Image classification data set "Dataset" (ahmdfauzrl/Klasifikasi-Jenis-Beras on GitHub). Class labels (9): IR64 rice medium quality, IR64 rice not feasible, IR64 rice premium quality, Pandan Wangi rice medium quality, Pandan Wangi rice not feasible, Pandan Wangi rice premium quality, Rojolele rice medium quality, Rojolele rice not feasible, Rojolele rice premium quality.

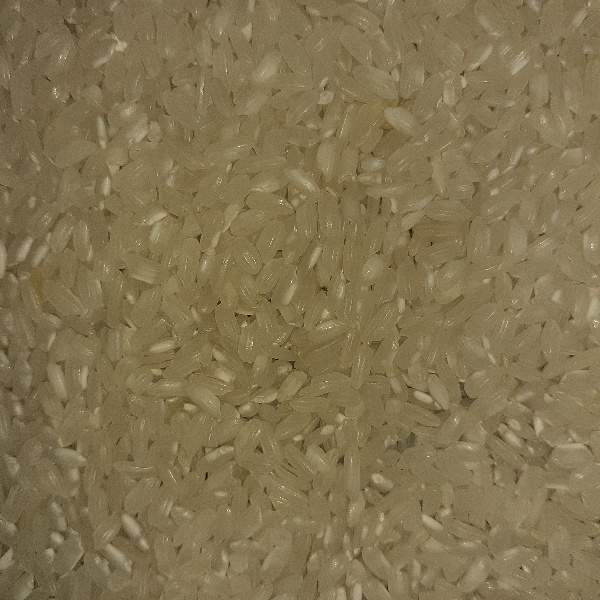
Label: Pandan Wangi rice premium quality

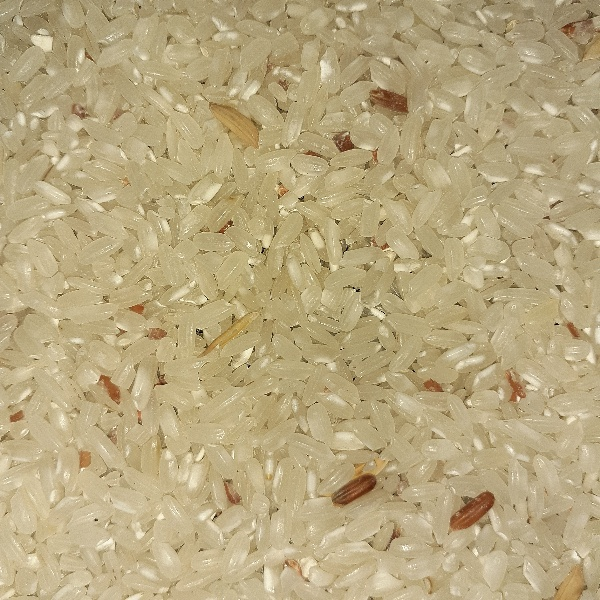
Label: Pandan Wangi rice medium quality

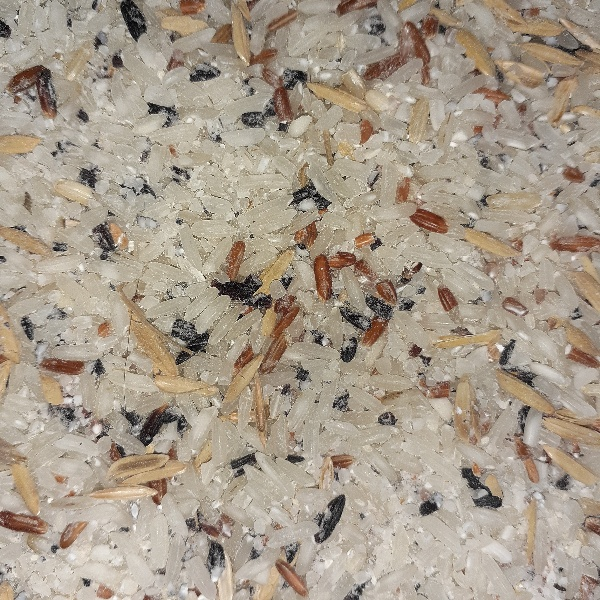
Label: Rojolele rice not feasible

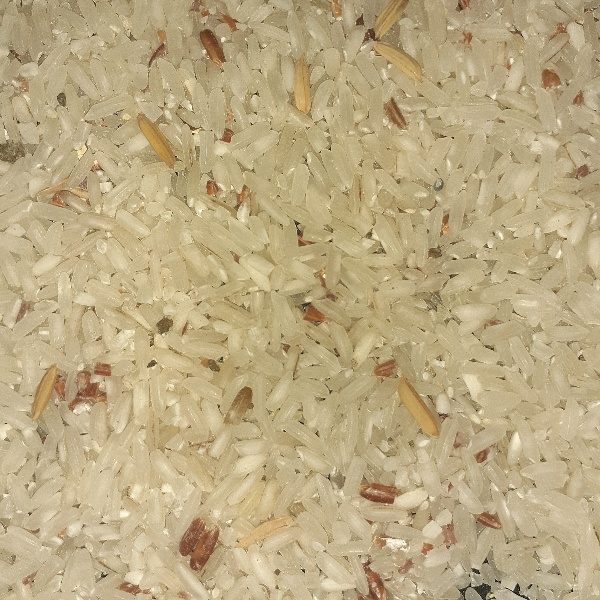
Label: Rojolele rice medium quality

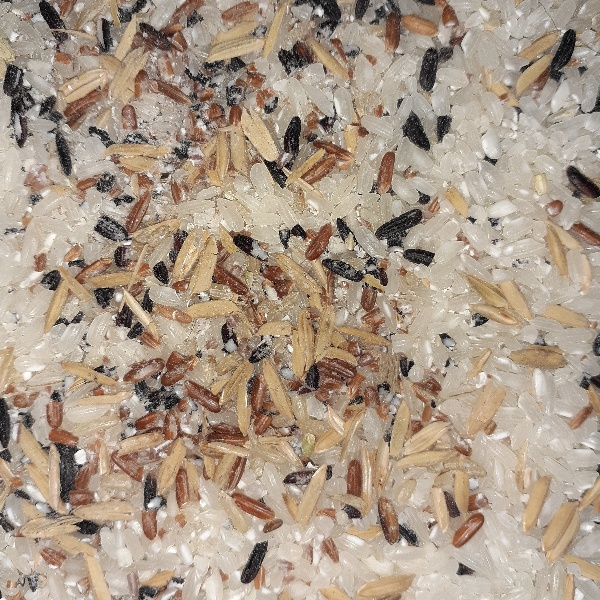
Label: Pandan Wangi rice not feasible

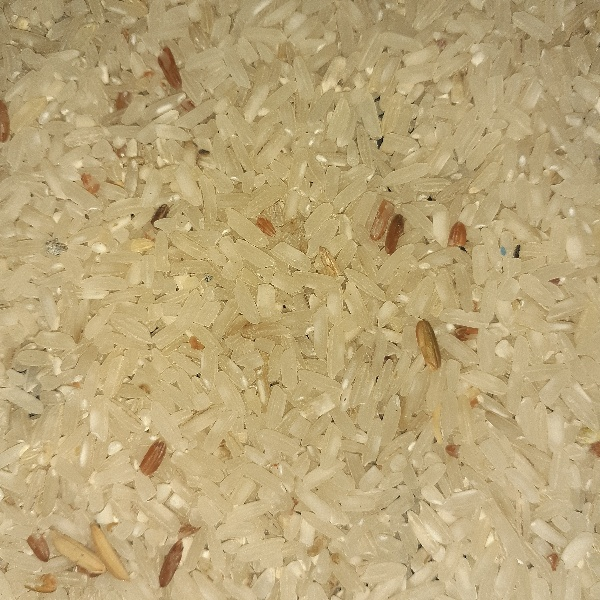
Label: IR64 rice medium quality
